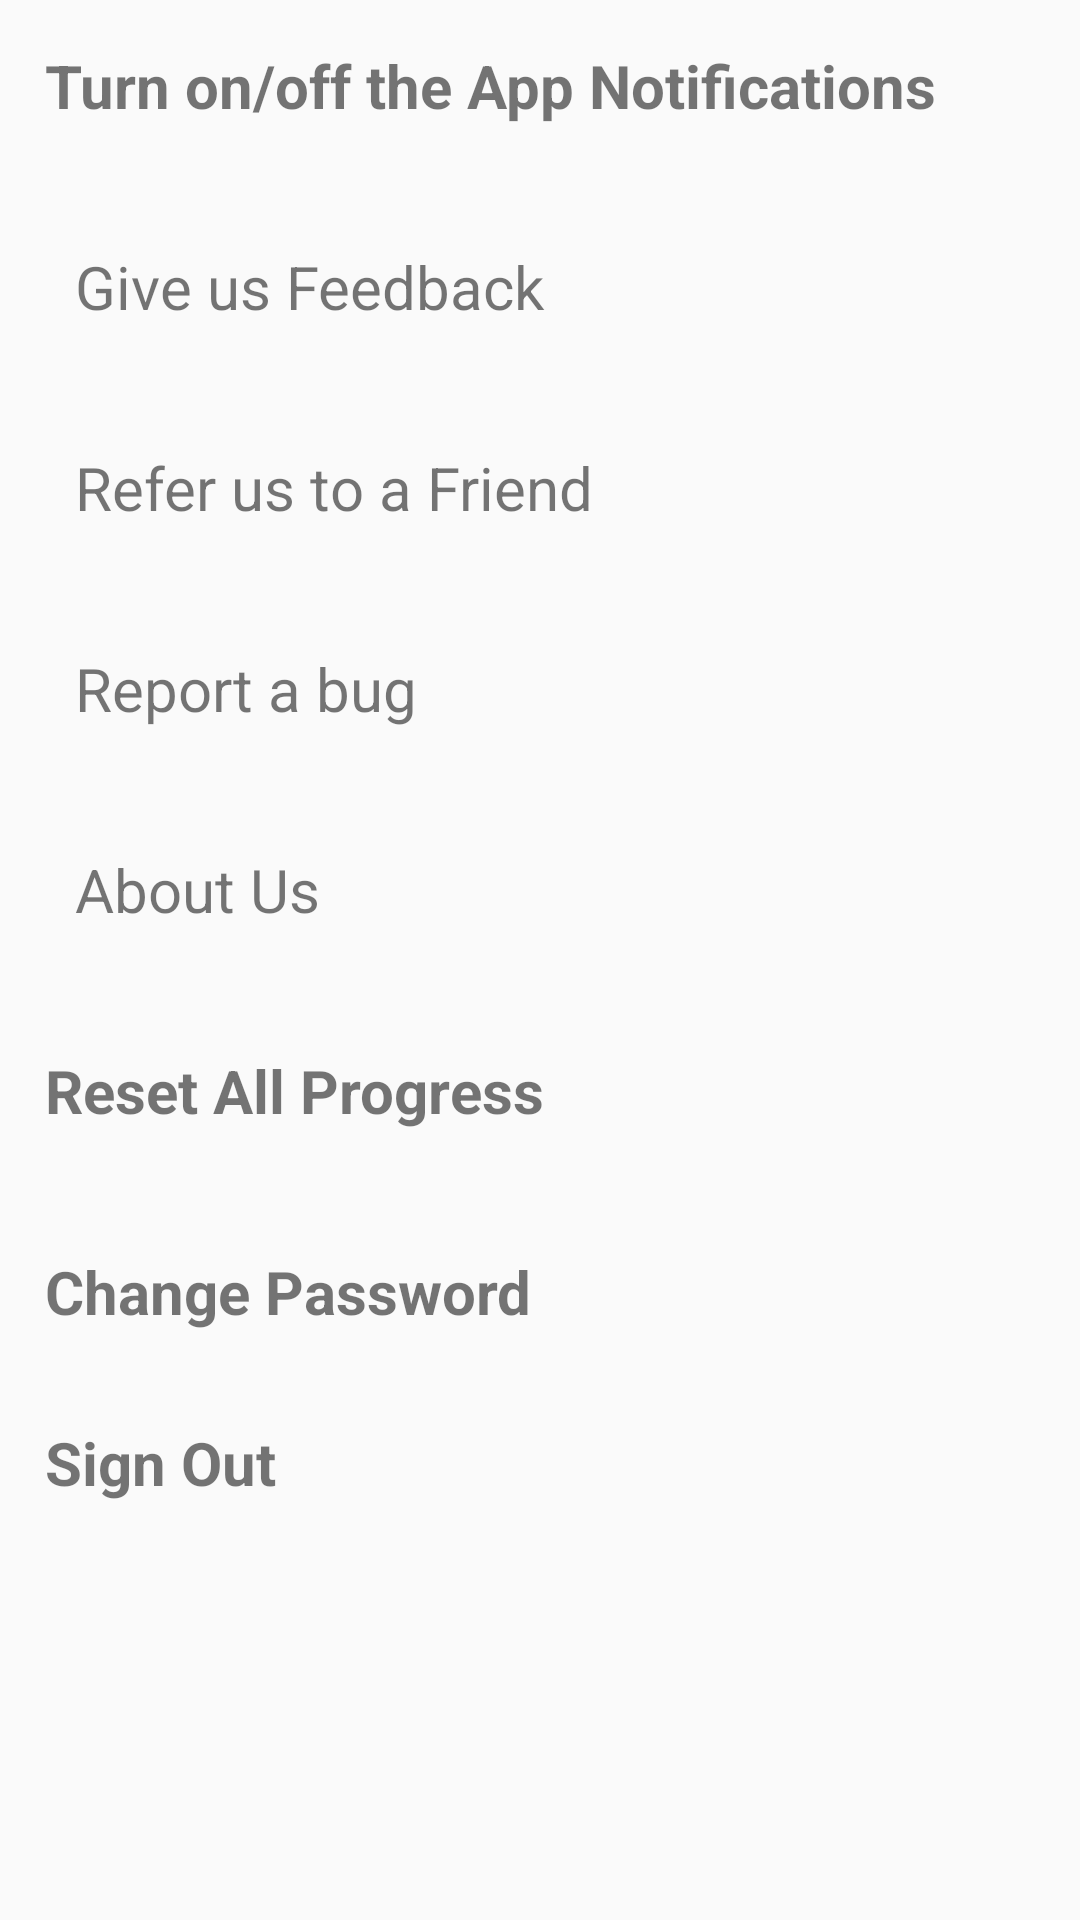

The Android layout XML behind this screen, and the referenced resources:
<!-- AndroidManifest.xml: application theme AppTheme -->
<!-- res/layout/setting.xml -->
<?xml version="1.0" encoding="utf-8"?>
<LinearLayout
    xmlns:android="http://schemas.android.com/apk/res/android"
    android:layout_width="match_parent"
    android:layout_height="match_parent"
    android:orientation="vertical">

    <TextView
        android:layout_width="match_parent"
        android:layout_height="wrap_content"
        android:text="Turn on/off the App Notifications"
        android:padding="15dp"
        android:id="@+id/notif"
        android:textSize="20dp"
        android:textStyle="bold"/>

    <TextView
        android:layout_marginTop="10dp"
        android:layout_marginStart="10dp"
        android:layout_width="match_parent"
        android:layout_height="wrap_content"
        android:text="Give us Feedback"
        android:padding="15dp"
        android:id="@+id/feedback"
        android:textSize="20dp"/>

    <TextView
        android:layout_marginTop="10dp"
        android:layout_marginStart="10dp"
        android:layout_width="match_parent"
        android:layout_height="wrap_content"
        android:text="Refer us to a Friend"
        android:padding="15dp"
        android:id="@+id/refer"
        android:textSize="20dp"/>

    <TextView
        android:layout_marginTop="10dp"
        android:layout_marginStart="10dp"
        android:layout_width="match_parent"
        android:layout_height="wrap_content"
        android:text="Report a bug"
        android:padding="15dp"
        android:id="@+id/bug"
        android:textSize="20dp"/>

    <TextView
        android:layout_marginTop="10dp"
        android:layout_marginStart="10dp"
        android:layout_width="match_parent"
        android:layout_height="wrap_content"
        android:text="About Us"
        android:padding="15dp"
        android:id="@+id/aboutus"
        android:textSize="20dp"/>


    <TextView
        android:layout_marginTop="10dp"
        android:layout_width="match_parent"
        android:layout_height="wrap_content"
        android:text="Reset All Progress"
        android:padding="15dp"
        android:id="@+id/reset"
        android:textSize="20dp"
        android:textStyle="bold"/>

    <TextView
        android:layout_marginTop="10dp"
        android:layout_width="match_parent"
        android:layout_height="wrap_content"
        android:text="Change Password"
        android:padding="15dp"
        android:id="@+id/changepass"
        android:textSize="20dp"
        android:textStyle="bold"/>

    <TextView
        android:layout_width="match_parent"
        android:layout_height="wrap_content"
        android:text="Sign Out"
        android:padding="15dp"
        android:id="@+id/signout"
        android:textSize="20dp"
        android:textStyle="bold"/>

</LinearLayout>
<!-- resources referenced by this layout -->
<resources>
  <style name="AppTheme" parent="Theme.AppCompat.Light.NoActionBar">
          
          <item name="colorPrimary">@color/colorPrimary</item>
          <item name="colorPrimaryDark">@color/colorPrimaryDark</item>
          <item name="colorAccent">@color/colorAccent</item>
          <item name="overlapAnchor">false</item>
          <item name="android:dropDownVerticalOffset">-4dp</item>
      </style>
  <color name="colorPrimary">#C2DFE3</color>
  <color name="colorPrimaryDark">#1D263B</color>
  <color name="colorAccent">#A0EADE</color>
</resources>
